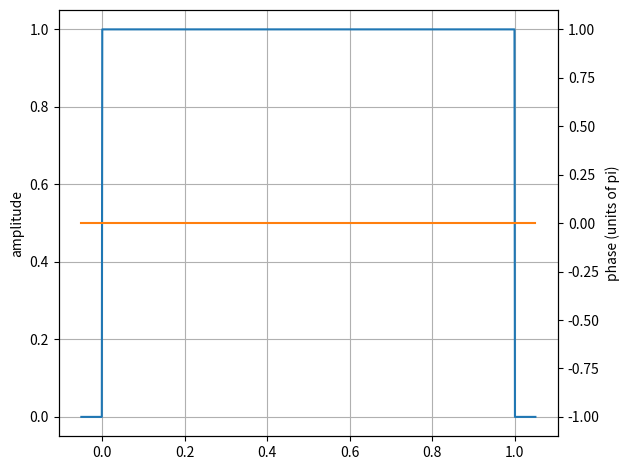

Python code for this plot:
# -*- coding: utf-8 -*-
'''
[redacted]
Created  : 2020-04-27 14:27:18
Modified : 2020-04-29 15:03:37

Comments :
'''

# %% Imports
import numpy as np
import matplotlib.pyplot as plt
from numpy import pi

# %% Functions


# %% Class

class PulseShape():
    '''
    Defines pulse shapes (temporal)
    '''
    def __init__(self, **kwargs):
        '''
        Object initialization, sets parameters
        '''
        # -- initialize default settings
        # physical parameters
        self.detuning = 0  # TODO: include in pulseshape
        self.laser_phase = 0
        self.rabi_pulsation = 1
        self.pulse_duration = pi
        self.time_offset = 0

        # pulse shape
        self.pulse_type = 'RECT'  # RECT|SINC
        self.window = None
        self.auto_amplitude = False
        self.sinc_minima = 8  # number of minima for sinc pulse

        # -- initialize object
        # update attributes based on kwargs
        self.__dict__.update(kwargs)
        # check parameters
        self._check_params()

    # -- Hidden subroutines

    def _check_params(self):
        '''
        checks whether current parameters are OK
        '''
        # is pulse type implemented ?
        pulse_types = ['RECT', 'SINC']
        msg = 'Pulse type not implemented. List of implemented pulse types : '
        msg += ', '.join(pulse_types)
        assert self.pulse_type.upper() in pulse_types, msg

        # is window type implemented ?
        window_types = ['HANNING', 'BLACKMAN']
        msg = 'Pulse type not implemented. List of implemented pulse types : '
        msg += ', '.join(window_types)
        if self.window is not None:
            assert self.window.upper() in window_types, msg

    def _pulse_real(self, t, args):
        '''
        shorthand to get real part of the pulse profile
        '''
        return np.real(self.profile(t, args))

    def _pulse_imag(self, t, args):
        '''
        shorthand to get real part of the pulse profile
        '''
        return np.imag(self.profile(t, args))

    # -- Windows

    @staticmethod
    def square(x):
        in_pulse = np.logical_and(x > 0, x < 1)
        return np.where(in_pulse, 1, 0)

    @staticmethod
    def hanning(x):
        in_pulse = np.logical_and(x > 0, x < 1)
        out = 0.5 - 0.5 * np.cos(2*pi*x)
        return np.where(in_pulse, out, 0)

    @staticmethod
    def blackman(x):
        in_pulse = np.logical_and(x > 0, x < 1)
        a0 = 7938/18608
        a1 = 9240/18608
        a2 = 1430/18608
        out = a0 - a1 * np.cos(2*pi*x) + a2 * np.cos(4*pi*x)
        return np.where(in_pulse, out, 0)

    # --- Methods : calculations

    def profile(self, t, args):
        '''
        Returns temporal pulse profile (complex !)
        '''
        # -- get parameters
        OmegaR = self.rabi_pulsation
        phi = self.laser_phase
        T = self.pulse_duration
        t0 = self.time_offset
        # -- compute profile
        tc = t-t0
        if self.pulse_type.upper() == 'RECT':
            x = OmegaR * np.exp(1j * phi)

        # -- compute window
        if self.window is None:
            window = self.square(tc / T)
        elif self.window.upper() == 'HANNING':
            window = self.hanning(tc / T)
        elif self.window.upper() == 'BLACKMAN':
            window = self.blackman(tc / T)

        return x * window

    # --- Methods : analyse and plot

    @staticmethod
    def _init_plot(ax):
        if ax is None:
            fig, ax = plt.subplots(1, 1)
        return ax

    @staticmethod
    def _show_plot(show):
        if show:
            plt.tight_layout()
            plt.show()

    def plot_amp(self, t=None, ax=None, show=True, t_norm=1, **kwargs):
        # initialize figure if needed
        ax = self._init_plot(ax)
        # time
        if t is None:
            T = self.pulse_duration
            t0 = self.time_offset
            t = np.linspace(-T * 0.05, T * 1.05, 1000) + t0
        # plot
        pulse_intensity = np.abs(self.profile(t, '')) ** 2
        ax.plot(t / t_norm, pulse_intensity, **kwargs)
        # show if neede
        self._show_plot(show)
        return ax

    def plot_phase(self, t=None, ax=None, show=True, t_norm=1,
                   phi_norm=pi, **kwargs):
        # initialize figure if needed
        ax = self._init_plot(ax)
        # time
        if t is None:
            T = self.pulse_duration
            t0 = self.time_offset
            t = np.linspace(-T * 0.05, T * 1.05, 1000) + t0
        # plot
        pulse_phase = np.angle(self.profile(t, ''))
        ax.plot(t / t_norm, pulse_phase / phi_norm, **kwargs)
        # show if neede
        self._show_plot(show)
        return ax

    def plot_pulse(self, t=None, ax=None, show=True, t_norm=1):
        # initialize figure if needed
        ax = self._init_plot(ax)
        # plot amplitude
        self.plot_amp(t, ax, False, t_norm, color='C0')
        ax.set_ylabel('amplitude')
        ax.grid()
        # plot phase
        ax_phase = ax.twinx()
        self.plot_phase(t, ax_phase, False, t_norm, pi, color='C1')
        ax_phase.set_ylim(-1.1, 1.1)
        ax_phase.set_ylabel('phase (units of pi)')
        # show if neede
        self._show_plot(show)
        return ax


# %% Tests

if __name__ == '__main__':

    rect_pulse = PulseShape(pulse_type='rect', time_offset=0)
    rect_pulse.plot_pulse(t_norm=pi)
